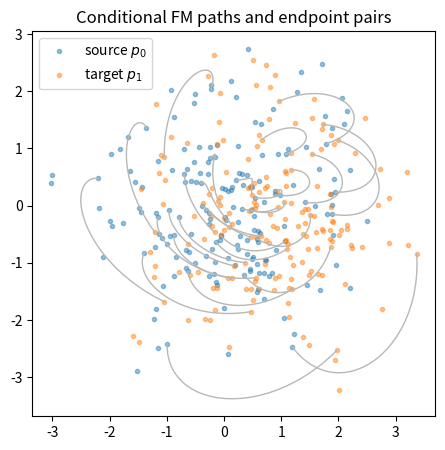
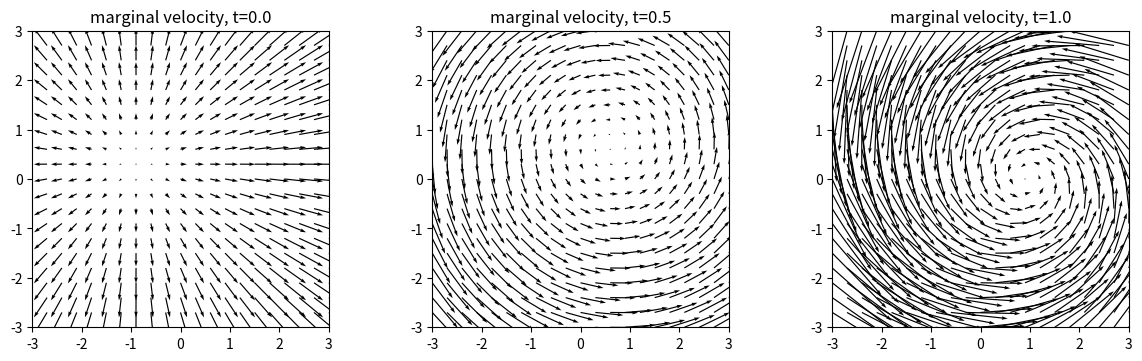
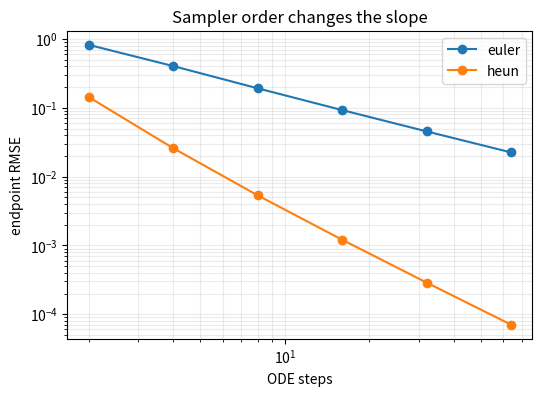
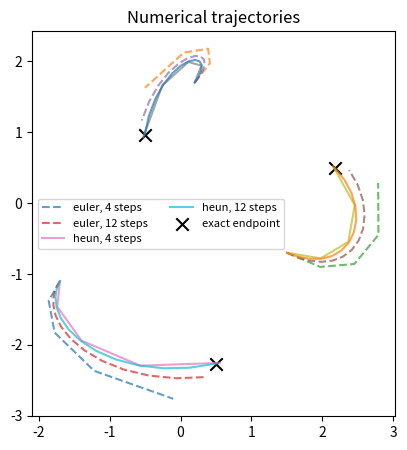

Python code for these plots, in order:
import numpy as np
import matplotlib.pyplot as plt

SEED = 2718
rng = np.random.default_rng(SEED)
b = np.array([0.7, -0.25])
THETA = .9

def rotate(x, angle):
    c, s = np.cos(angle), np.sin(angle)
    R = np.array([[c, -s], [s, c]])
    return np.asarray(x) @ R.T

def conditional_path(z, t):
    scale = 1 + .25 * np.sin(np.pi * t)
    return scale * rotate(z, THETA * t ** 2) + t * b

def endpoint(z):
    return conditional_path(z, 1.0)

z = rng.standard_normal((180, 2))
x1 = endpoint(z)
fig, ax = plt.subplots(figsize=(6, 5))
for i in range(30):
    path = np.array([conditional_path(z[i], t) for t in np.linspace(0, 1, 30)])
    ax.plot(path[:, 0], path[:, 1], color='0.72', lw=1)
ax.scatter(z[:, 0], z[:, 1], s=9, alpha=.45, label='source $p_0$')
ax.scatter(x1[:, 0], x1[:, 1], s=9, alpha=.45, label='target $p_1$')
ax.set(aspect='equal', title='Conditional FM paths and endpoint pairs')
ax.legend()
plt.show()

def velocity(x, t):
    # Invert the analytic conditional path, then evaluate its time derivative.
    x = np.atleast_2d(x)
    scale = 1 + .25 * np.sin(np.pi * t)
    scale_dot = .25 * np.pi * np.cos(np.pi * t)
    angle, angle_dot = THETA * t ** 2, 2 * THETA * t
    x0 = rotate((x - t * b) / scale, -angle)
    rotated = rotate(x0, angle)
    J_rotated = np.stack([-rotated[:, 1], rotated[:, 0]], axis=-1)
    return scale_dot * rotated + scale * angle_dot * J_rotated + b

grid = np.linspace(-3, 3, 21)
gx, gy = np.meshgrid(grid, grid)
p = np.c_[gx.ravel(), gy.ravel()]
fig, axes = plt.subplots(1, 3, figsize=(12, 3.5), constrained_layout=True)
for ax, t in zip(axes, [0.0, 0.5, 1.0]):
    v = velocity(p, t)
    ax.quiver(p[:, 0], p[:, 1], v[:, 0], v[:, 1], angles='xy', scale=32, width=.004)
    ax.set(title=f'marginal velocity, t={t:.1f}', xlim=(-3, 3), ylim=(-3, 3), aspect='equal')
plt.show()

def integrate(x0, n_steps, method='euler'):
    x = np.array(x0, dtype=float, copy=True)
    dt = 1.0 / n_steps
    for k in range(n_steps):
        t = k * dt
        v0 = velocity(x, t)
        if method == 'euler':
            x = x + dt * v0
        elif method == 'heun':
            predictor = x + dt * v0
            x = x + 0.5 * dt * (v0 + velocity(predictor, t + dt))
        else:
            raise ValueError('method must be euler or heun')
    return x

test = rng.standard_normal((400, 2))
truth = endpoint(test)
steps = np.array([2, 4, 8, 16, 32, 64])
errors = {}
for method in ['euler', 'heun']:
    errors[method] = np.array([np.sqrt(np.mean((integrate(test, n, method) - truth) ** 2)) for n in steps])
    slope = np.polyfit(np.log(steps), np.log(errors[method]), 1)[0]
    print(f'{method:5s} log-log slope = {slope:.2f}')

fig, ax = plt.subplots(figsize=(6, 4))
for method in errors:
    ax.loglog(steps, errors[method], 'o-', label=method)
ax.set(xlabel='ODE steps', ylabel='endpoint RMSE', title='Sampler order changes the slope')
ax.grid(True, which='both', alpha=.25)
ax.legend()
plt.show()

start = np.array([[-1.7, -1.1], [0.2, 1.7], [1.5, -0.7]])
fig, ax = plt.subplots(figsize=(6, 5))
for method, style in [('euler', '--'), ('heun', '-')]:
    for n in [4, 12]:
        path = [start.copy()]
        x = start.copy()
        dt = 1 / n
        for k in range(n):
            t = k * dt
            v0 = velocity(x, t)
            x = x + dt * v0 if method == 'euler' else x + .5 * dt * (v0 + velocity(x + dt * v0, t + dt))
            path.append(x.copy())
        path = np.stack(path)
        for j in range(len(start)):
            ax.plot(path[:, j, 0], path[:, j, 1], style, alpha=.7, label=f'{method}, {n} steps' if j == 0 else None)
ax.scatter(endpoint(start)[:, 0], endpoint(start)[:, 1], marker='x', s=80, c='black', label='exact endpoint')
ax.set(aspect='equal', title='Numerical trajectories')
ax.legend(ncol=2, fontsize=8)
plt.show()
